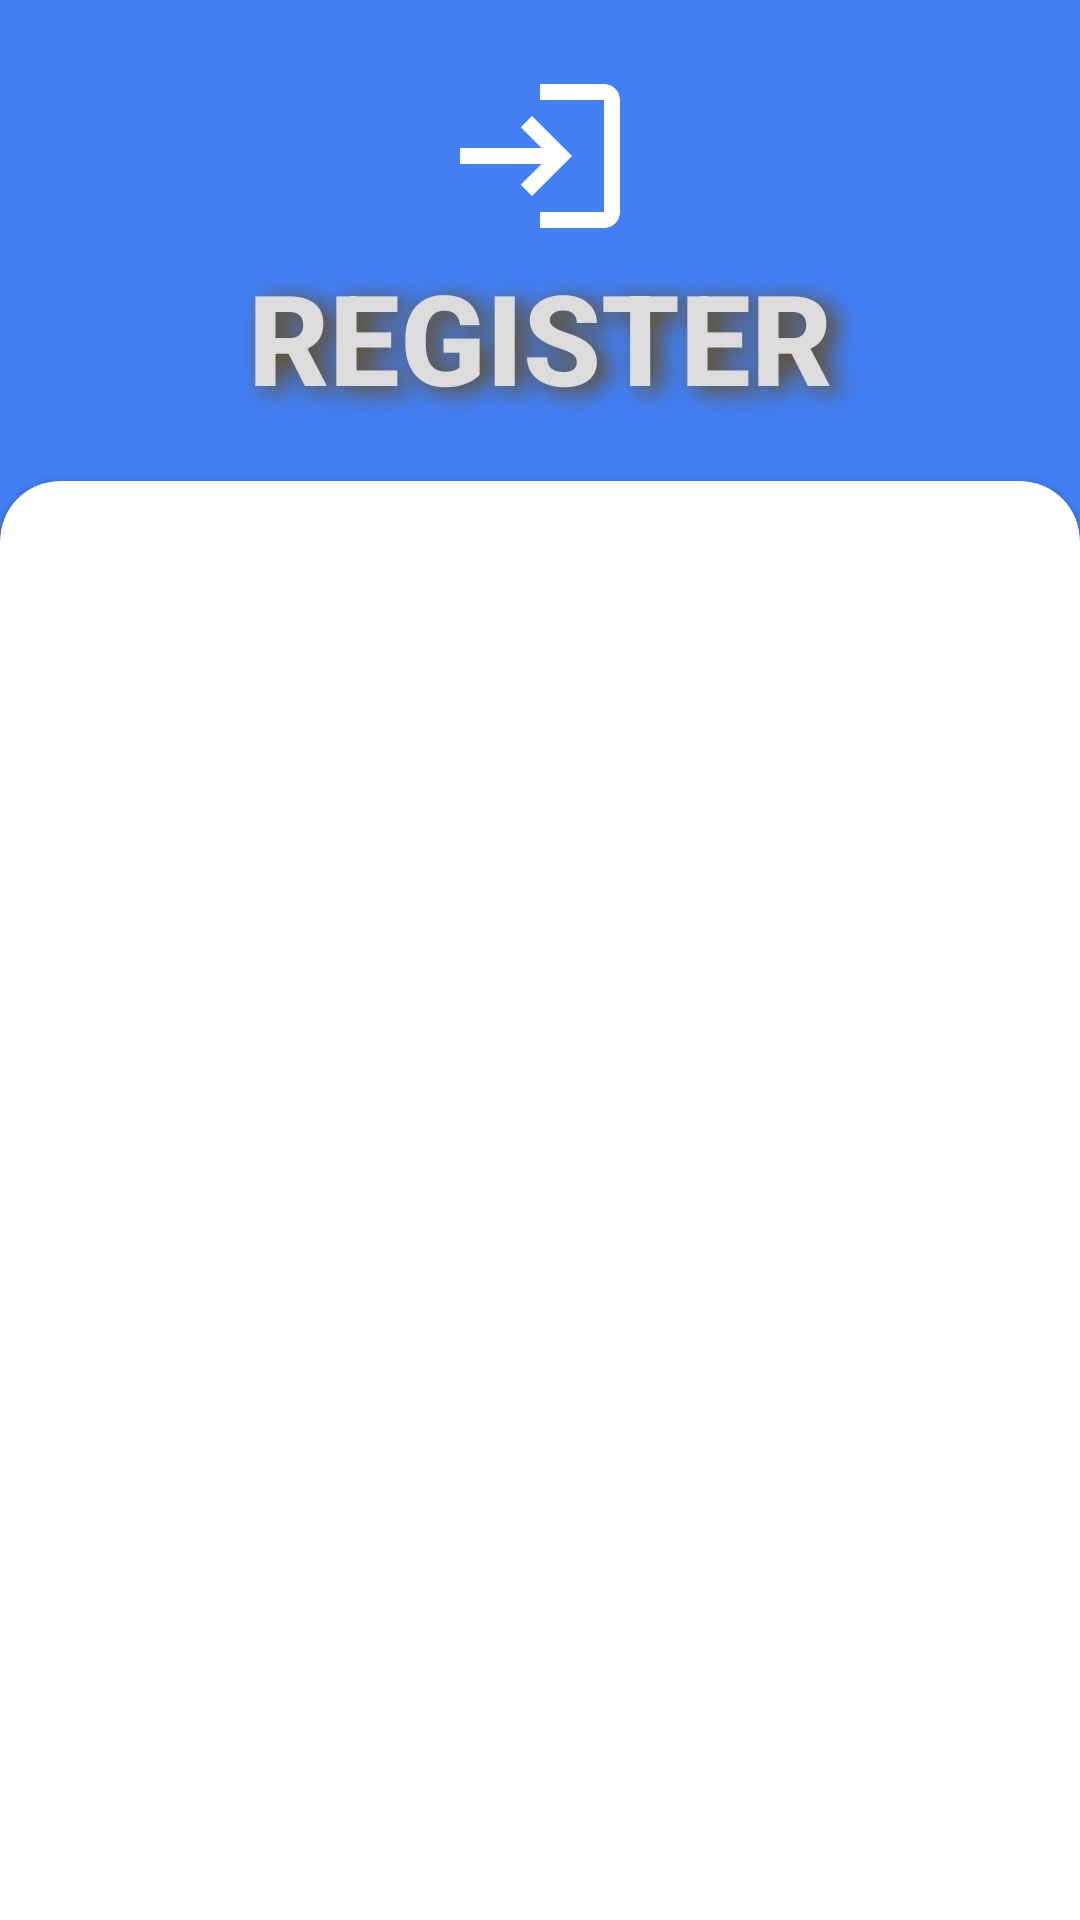

Write the Android layout XML for this screen, with the resource values it uses.
<!-- AndroidManifest.xml: application theme Theme.CSY2091AS2 -->
<!-- res/layout/activity_register.xml -->
<?xml version="1.0" encoding="utf-8"?>
    <LinearLayout
        xmlns:android="http://schemas.android.com/apk/res/android"
        xmlns:app="http://schemas.android.com/apk/res-auto"
        xmlns:tools="http://schemas.android.com/tools"
        android:layout_width="match_parent"
        android:layout_height="match_parent"
        tools:context=".RegisterActivity"
        android:orientation="vertical"
        android:background="?attr/colorPrimary">


        <LinearLayout
            android:layout_width="match_parent"
            android:layout_height="wrap_content"
            android:orientation="vertical"
            android:gravity="center"
            android:padding="20dp">

            <ImageView
                android:layout_width="match_parent"
                android:layout_height="wrap_content"
                android:src="@drawable/login_icon"/>

            <TextView
                android:layout_width="match_parent"
                android:layout_height="wrap_content"
                android:fontFamily="sans-serif-medium"
                android:shadowColor="@color/shadow"
                android:shadowDx="10"
                android:shadowDy="5"
                android:shadowRadius="20"
                android:text= "@string/register"
                android:textAlignment="center"
                android:textColor="?attr/colorTertiary"
                android:textSize="42sp"
                android:textStyle="bold" />


        </LinearLayout>

        <androidx.cardview.widget.CardView
            android:layout_width="match_parent"
            android:layout_height="match_parent"
            app:cardCornerRadius="20dp"
            android:layout_marginBottom="-20dp"
            android:background="@color/white">



            <ScrollView
                android:layout_width="match_parent"
                android:layout_height="match_parent">
                <FrameLayout
                    android:id="@+id/registerFragmentContainer"
                    android:layout_width="match_parent"
                    android:layout_height="match_parent"
                    tools:layout_editor_absoluteX="1dp"
                    tools:layout_editor_absoluteY="1dp"/>
            </ScrollView>



        </androidx.cardview.widget.CardView>


    </LinearLayout>
<!-- resources referenced by this layout -->
<resources>
  <color name="shadow">#6a4807</color>
  <color name="white">#FFFFFFFF</color>
  <!-- drawable login_icon (drawable) -->
  <vector android:autoMirrored="true" android:height="64dp"
      android:tint="#FFFFFF" android:viewportHeight="24"
      android:viewportWidth="24" android:width="64dp" xmlns:android="http://schemas.android.com/apk/res/android">
      <path android:fillColor="@android:color/white" android:pathData="M11,7L9.6,8.4l2.6,2.6H2v2h10.2l-2.6,2.6L11,17l5,-5L11,7zM20,19h-8v2h8c1.1,0 2,-0.9 2,-2V5c0,-1.1 -0.9,-2 -2,-2h-8v2h8V19z"/>
  </vector>
  <string name="register">REGISTER</string>
  <style name="Theme.CSY2091AS2" parent="Theme.MaterialComponents.DayNight.NoActionBar">
          
          <item name="colorPrimary">@color/my_primary</item>
          <item name="colorOnPrimary">@color/white</item>
          
          <item name="colorSecondary">@color/my_secondary</item>
          <item name="colorOnSecondary">@color/white</item>
          <item name="colorTertiary">#DCDCDC</item>
          
          <item name="android:statusBarColor">@color/my_primary</item>
          
      </style>
  <color name="my_primary">#427ff3</color>
  <color name="my_secondary">#f3b642</color>
</resources>
